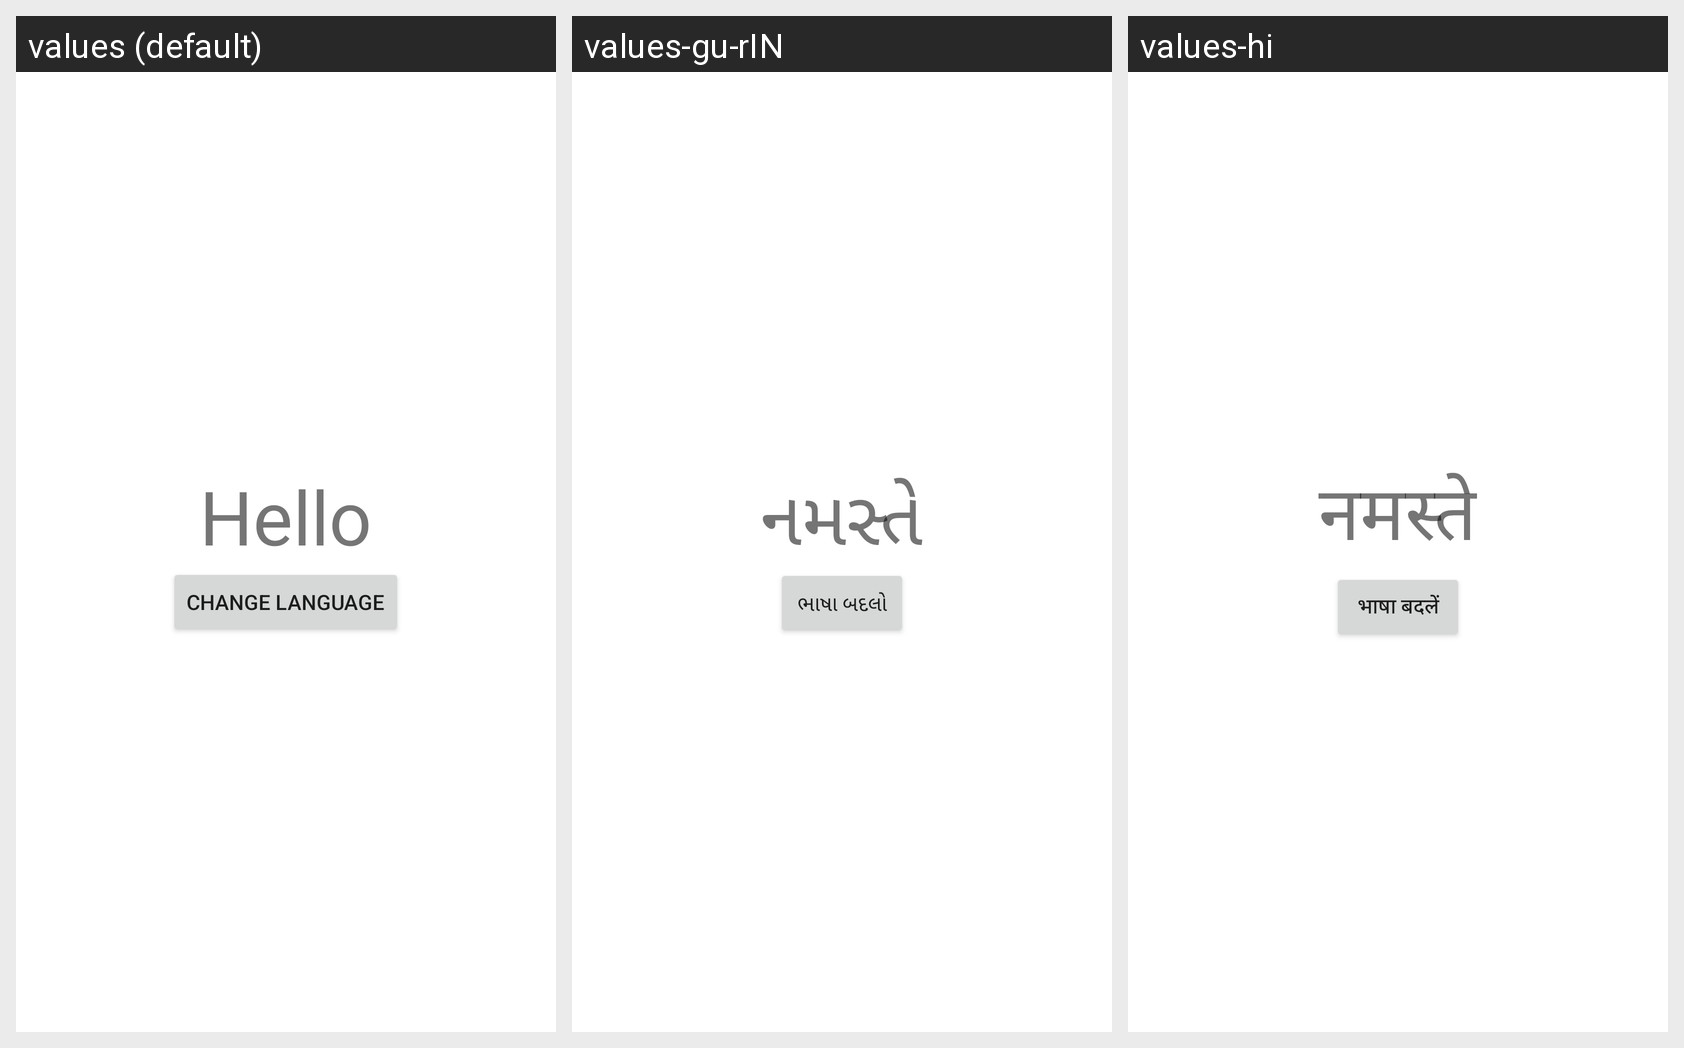

The same Android screen rendered under several of its app's locales, left to right. List the strings drawn on it with the default value and each locale's translation.
Android screen res/layout/activity_multi_lang.xml rendered under 3 locales, left to right: values (default), values-gu-rIN, values-hi. Device: Nexus 5 (rendered at 1080×1920; each locale shown at half size, 540×960, under a caption strip naming it); theme Theme.TrainingDemo1.
Strings drawn on this screen, with the default value and each locale's value (text and hints the layout hard-codes, and strings that could not be matched under every locale, appear in the picture but are not listed):

hello
  values: Hello
  values-gu-rIN: નમસ્તે
  values-hi: नमस्ते

change_language
  values: Change Language
  values-gu-rIN: ભાષા બદલો
  values-hi: भाषा बदलें
